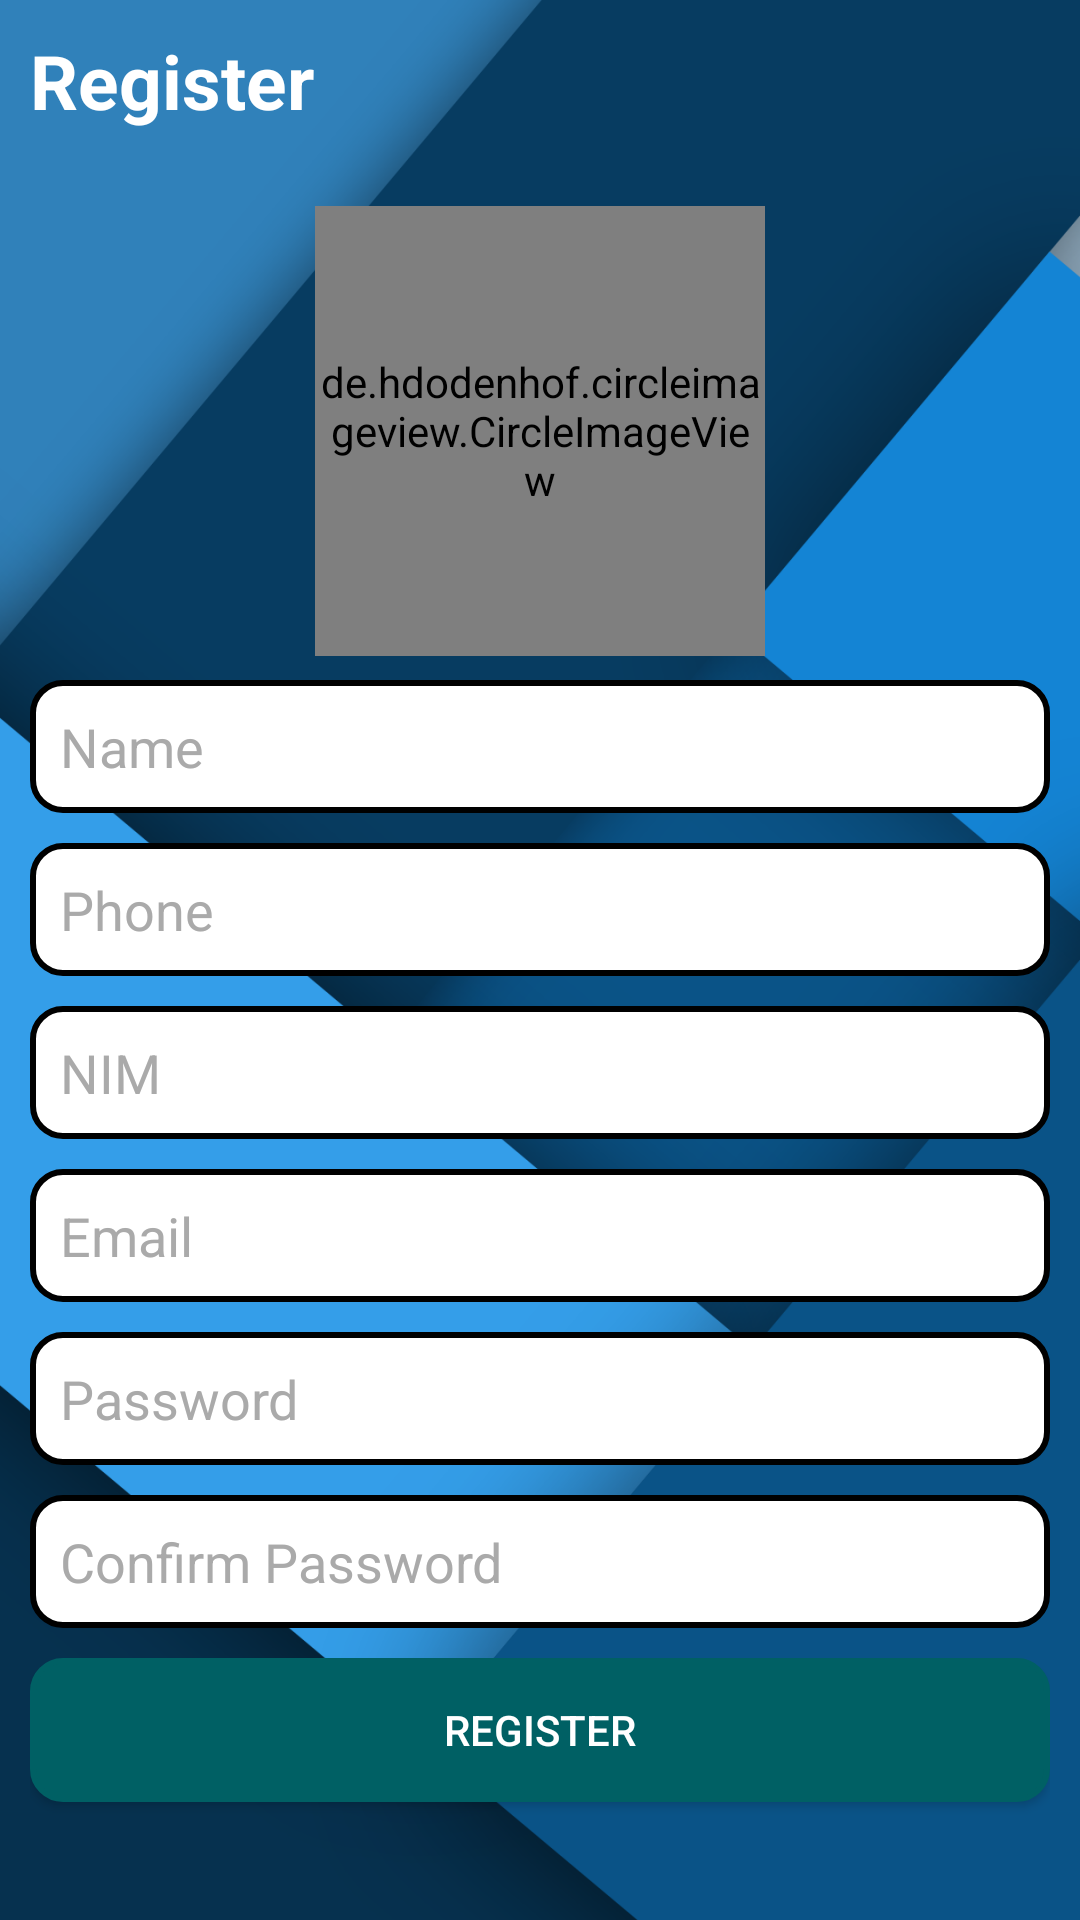

Reconstruct the res/layout file that produces this screen, plus the resources it refers to.
<!-- AndroidManifest.xml: application theme Theme.UMNDrive -->
<!-- res/layout/activity_register.xml -->
<?xml version="1.0" encoding="utf-8"?>
<LinearLayout xmlns:android="http://schemas.android.com/apk/res/android"
    xmlns:tools="http://schemas.android.com/tools"
    android:layout_width="match_parent"
    android:layout_height="match_parent"
    android:background="@drawable/background"
    android:orientation="vertical"
    android:padding="10dp"
    tools:context=".RegisterActivity">

    <TextView
        android:layout_width="wrap_content"
        android:layout_height="wrap_content"
        android:layout_marginBottom="25dp"
        android:text="Register"
        android:textColor="@color/white"
        android:textSize="25sp"
        android:textStyle="bold" />


    <de.hdodenhof.circleimageview.CircleImageView
        android:id="@+id/iv_avatar"
        android:layout_width="150dp"
        android:layout_height="150dp"
        android:layout_gravity="center_horizontal"
        android:layout_marginBottom="8dp"
        android:src="@drawable/profile" />

    <EditText
        android:id="@+id/et_name"
        android:layout_width="match_parent"
        android:layout_height="wrap_content"
        android:background="@drawable/box_rounded"
        android:hint="Name"
        android:textColorHint="@android:color/darker_gray"
        android:inputType="textCapCharacters"
        android:padding="10dp"
        android:textColor="@color/black" />

    <EditText
        android:id="@+id/et_phone"
        android:layout_width="match_parent"
        android:layout_height="wrap_content"
        android:layout_marginTop="10dp"
        android:background="@drawable/box_rounded"
        android:hint="Phone"
        android:textColorHint="@android:color/darker_gray"
        android:inputType="phone"
        android:padding="10dp"
        android:textColor="@color/black" />

    <EditText
        android:id="@+id/et_nim"
        android:layout_width="match_parent"
        android:layout_height="wrap_content"
        android:layout_marginTop="10dp"
        android:background="@drawable/box_rounded"
        android:hint="NIM"
        android:textColorHint="@android:color/darker_gray"
        android:inputType="number"
        android:padding="10dp"
        android:textColor="@color/black" />

    <EditText
        android:id="@+id/et_email"
        android:layout_width="match_parent"
        android:layout_height="wrap_content"
        android:layout_marginTop="10dp"
        android:background="@drawable/box_rounded"
        android:hint="Email"
        android:textColorHint="@android:color/darker_gray"
        android:inputType="textEmailAddress"
        android:padding="10dp"
        android:textColor="@color/black" />

    <EditText
        android:id="@+id/et_password"
        android:layout_width="match_parent"
        android:layout_height="wrap_content"
        android:layout_marginTop="10dp"
        android:background="@drawable/box_rounded"
        android:hint="Password"
        android:textColorHint="@android:color/darker_gray"
        android:inputType="textPassword"
        android:padding="10dp"
        android:textColor="@color/black" />

    <EditText
        android:id="@+id/tv_confirm"
        android:layout_width="match_parent"
        android:layout_height="wrap_content"
        android:layout_marginTop="10dp"
        android:background="@drawable/box_rounded"
        android:hint="Confirm Password"
        android:textColorHint="@android:color/darker_gray"
        android:inputType="textPassword"
        android:padding="10dp"
        android:textColor="@color/black" />

    <Button
        android:id="@+id/btn_register"
        android:layout_width="match_parent"
        android:layout_height="wrap_content"
        android:layout_marginTop="10dp"
        android:background="@drawable/box_rounded"
        android:backgroundTint="@color/main"
        android:text="REGISTER"
        android:textColor="@color/white" />

    <ProgressBar
        android:id="@+id/pb_register"
        android:layout_width="match_parent"
        android:layout_height="wrap_content"
        android:layout_marginTop="10dp"
        android:visibility="gone" />

    <TextView
        android:layout_width="wrap_content"
        android:layout_height="wrap_content"
        android:layout_marginBottom="25dp"
        android:text="Don't forget to include a profile photo by touching the picture "
        android:textColor="@color/white"
        android:textSize="25sp"
        android:textStyle="bold" />

</LinearLayout>
<!-- resources referenced by this layout -->
<resources>
  <color name="black">#FF000000</color>
  <color name="main">#FF006064</color>
  <color name="white">#FFFFFFFF</color>
  <!-- drawable background: png bitmap (drawable-v24, 237490 bytes) -->
  <!-- drawable box_rounded (drawable-v24) -->
  <?xml version="1.0" encoding="utf-8"?>
  <shape xmlns:android="http://schemas.android.com/apk/res/android">
  
      <solid android:color="@color/white" />
  
      <stroke
          android:width="2dp"
          android:color="#000000" />
  
      <corners
          android:bottomLeftRadius="10dp"
          android:bottomRightRadius="10dp"
          android:topLeftRadius="10dp"
          android:topRightRadius="10dp" />
  </shape>
  <style name="Theme.UMNDrive" parent="Theme.MaterialComponents.DayNight.NoActionBar">
          
          <item name="colorPrimary">@color/purple_500</item>
          <item name="colorPrimaryVariant">@color/purple_700</item>
          <item name="colorOnPrimary">@color/white</item>
          
          <item name="colorSecondary">@color/purple_200</item>
          <item name="colorSecondaryVariant">@color/purple_700</item>
          <item name="colorOnSecondary">@color/black</item>
          
          <item name="android:statusBarColor">?attr/colorPrimaryVariant</item>
          
      </style>
  <color name="purple_500">#FF6200EE</color>
  <color name="purple_700">#FF3700B3</color>
  <color name="purple_200">#FFBB86FC</color>
</resources>
